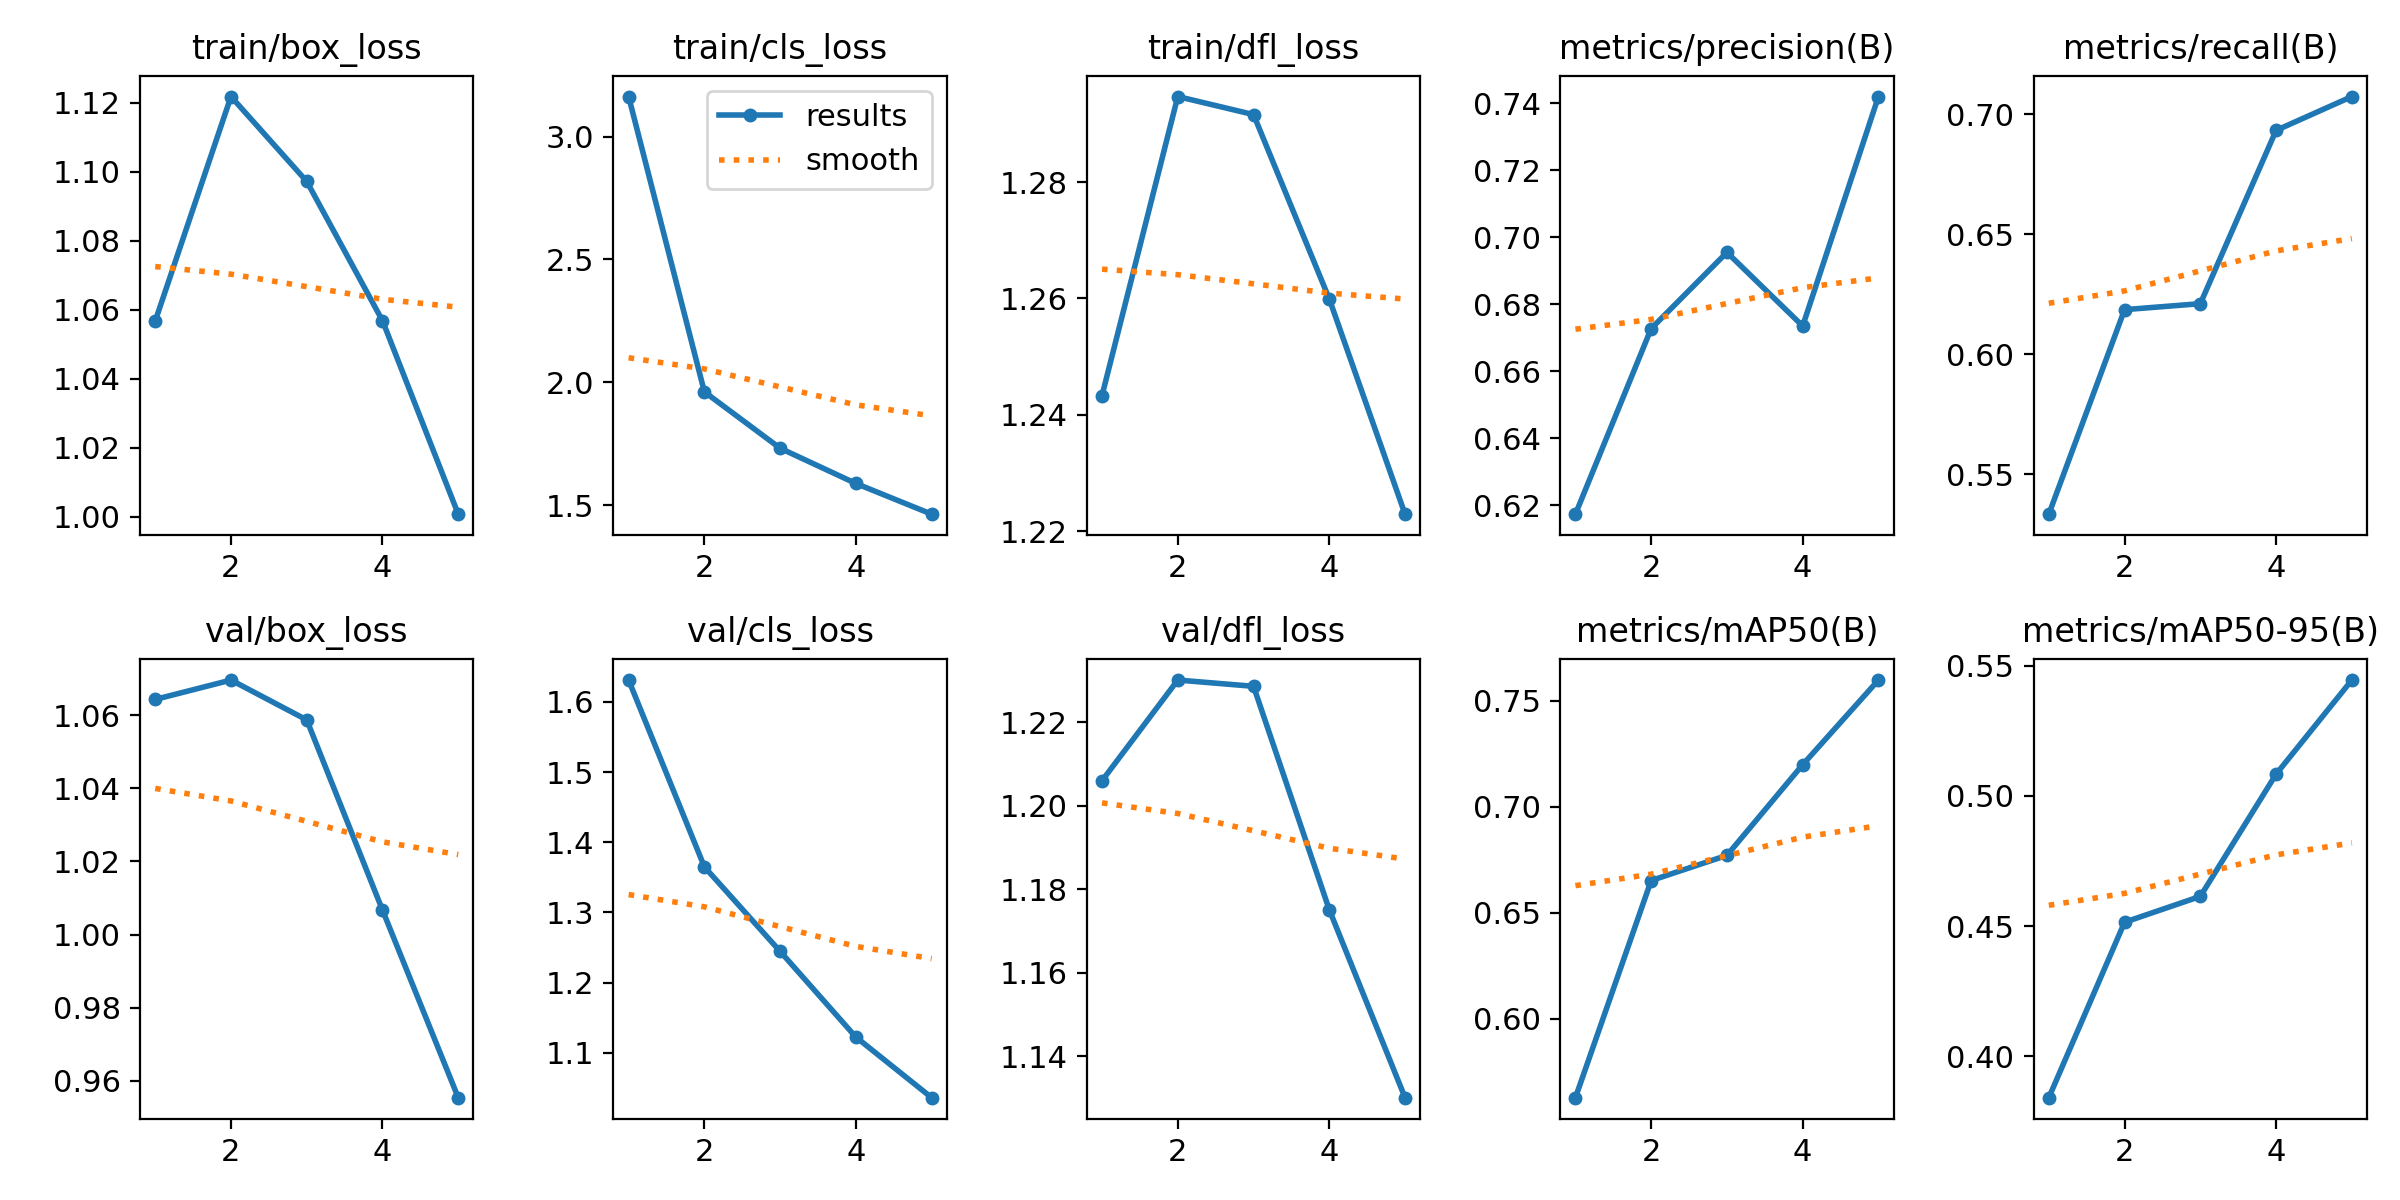

The file beside this chart, header and first rows:
epoch, train/box_loss, train/cls_loss, train/dfl_loss, metrics/precision(B), metrics/recall(B), metrics/mAP50(B), metrics/mAP50-95(B), val/box_loss, val/cls_loss, val/dfl_loss, lr/pg0, lr/pg1, lr/pg2
1, 1.057, 3.163, 1.243, 0.6174, 0.5334, 0.5626, 0.3841, 1.064, 1.631, 1.206, 0.0001387, 0.0001387, 0.0001387
2, 1.122, 1.961, 1.295, 0.6728, 0.6186, 0.6652, 0.4515, 1.07, 1.365, 1.23, 0.0002227, 0.0002227, 0.0002227
3, 1.097, 1.732, 1.292, 0.6955, 0.6211, 0.677, 0.4614, 1.059, 1.244, 1.229, 0.0002517, 0.0002517, 0.0002517
4, 1.057, 1.588, 1.26, 0.6735, 0.6933, 0.7198, 0.5084, 1.007, 1.122, 1.175, 0.0001693, 0.0001693, 0.0001693
5, 1.001, 1.463, 1.223, 0.742, 0.7073, 0.7598, 0.5445, 0.9554, 1.036, 1.13, 8.6736e-05, 8.6736e-05, 8.6736e-05
